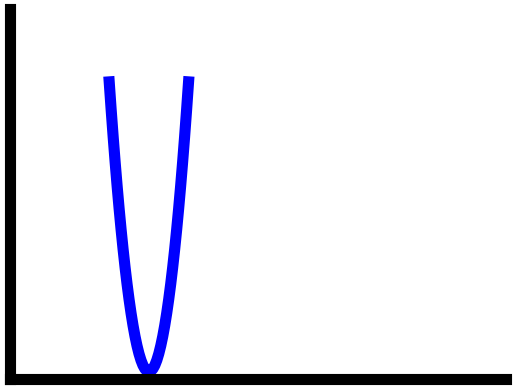
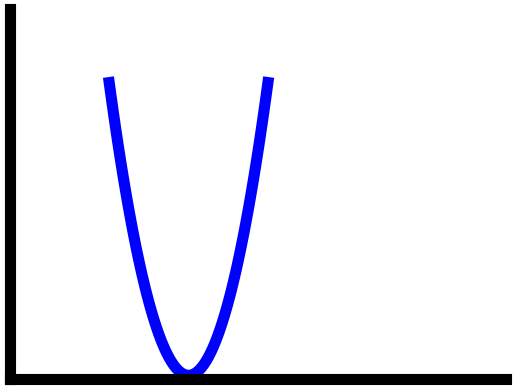
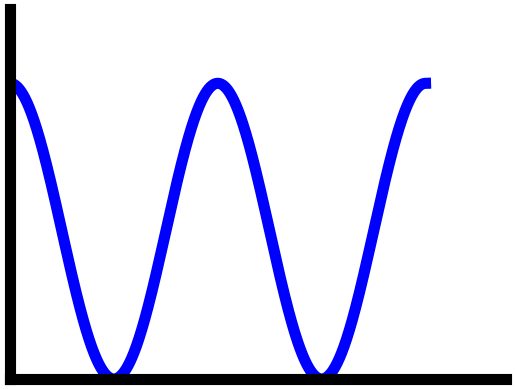
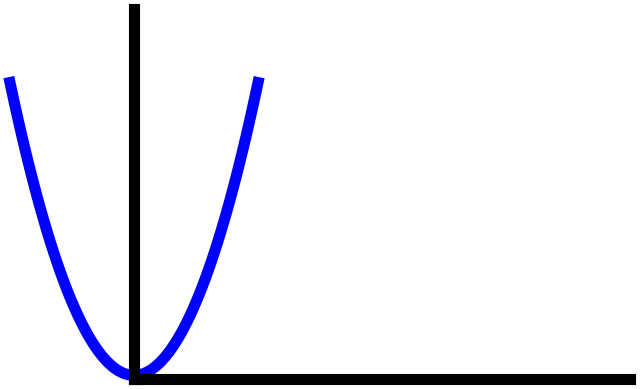
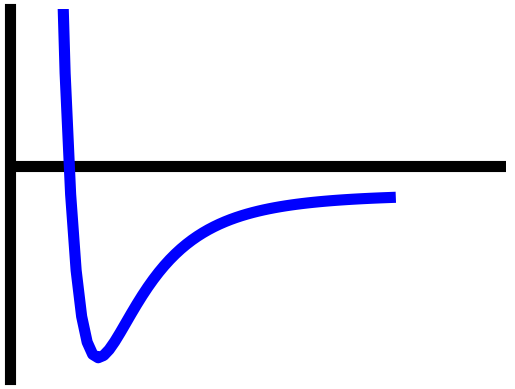
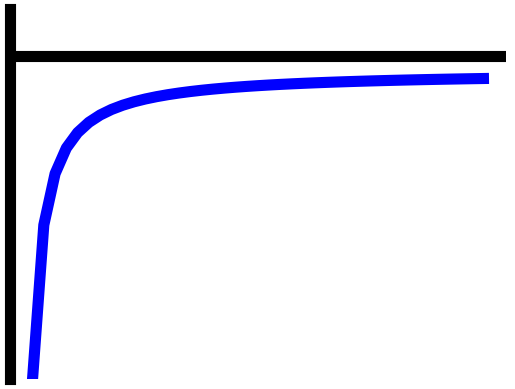
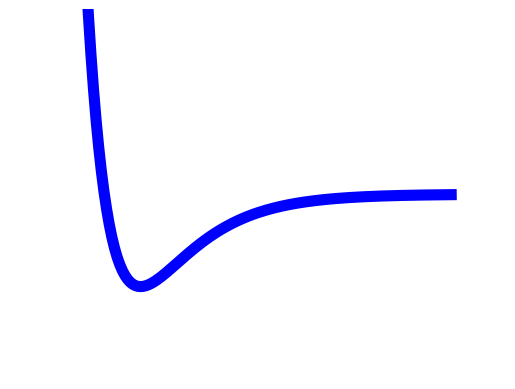
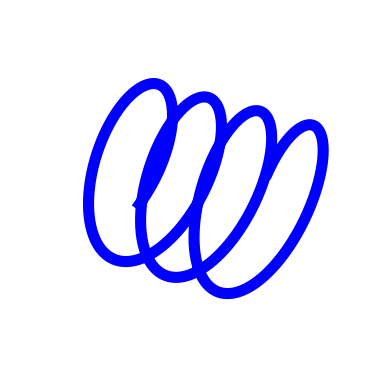
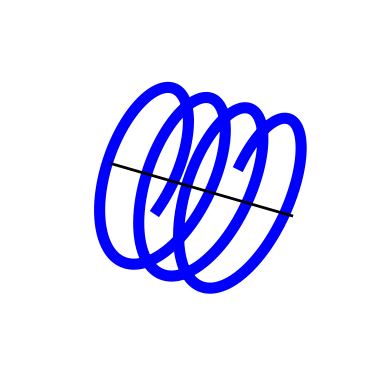
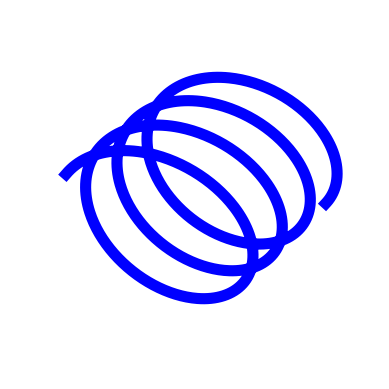
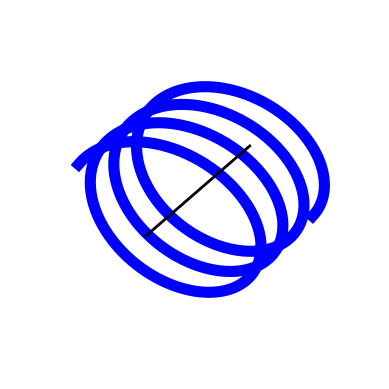
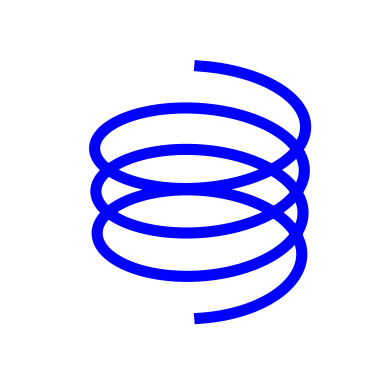
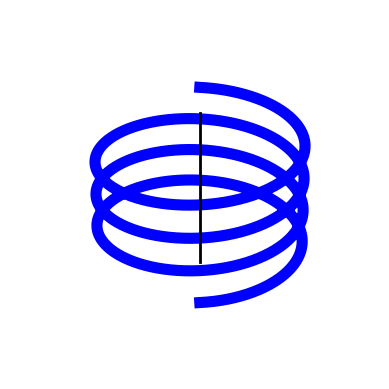

The matplotlib source for these figures, in order:
import numpy as np
import matplotlib.pyplot as plt
from mpl_toolkits.mplot3d import Axes3D

"""
plot_potential.py

Draw individual potentials that make up force fields.
Output graphs are modeled to match those of ref:
https://cmm.cit.nih.gov/intro_simulation/node15.html

Feel free to reuse these plots or code as long as you cite!

Author:  Victoria T. Lim
Version: 4 May 2021

"""

class Potential:
    def __init__(self, filename, x_range=None, style_xkcd=False):

        if style_xkcd:
            plt.xkcd()

        # create figure
        fig = plt.figure()
        ax = fig.add_subplot(1, 1, 1)

        # don't plot edges
        ax.spines['right'].set_color('none')
        ax.spines['top'].set_color('none')

        # no ticks
        plt.xticks([])
        plt.yticks([])

        self._fig = fig
        self._ax = ax
        self._filename = filename
        self._x_range = x_range

    @property
    def fig(self):
        """Getter for fig."""
        return self._fig

    @property
    def ax(self):
        """Getter for ax."""
        return self._ax

    @property
    def filename(self):
        """Getter for filename."""
        return self._filename

    @property
    def x_range(self):
        """Getter for x_range."""
        return self._x_range


    def finalize_mpl_figure(self):
        ax = self.ax
        filename = self.filename

        [i.set_linewidth(8.) for i in ax.spines.values()]
        plt.savefig(filename, bbox_inches='tight', transparent=True)


    def bond(self, x_range=[-4, 4.2, 0.2], k=10):
        ax = self.ax

        # set xrange and define function
        x = np.arange(x_range[0], x_range[1], x_range[2])
        y = 0.5*k*(x**2)

        # set plot boundaries
        ax.set_xlim([-50, 200])
        ax.set_ylim([-2, 100])

        # plot
        plt.plot(y, color='b', lw=8.)
        self.finalize_mpl_figure()


    def angle(self, x_range=[-8, 8.2, 0.2], k=5):
        ax = self.ax

        # set xrange and define function
        x = np.arange(x_range[0], x_range[1], x_range[2])
        y = 0.5*k*(x**2)

        # set plot boundaries
        ax.set_xlim([-50, 200])
        ax.set_ylim([-2, 200])

        # plot
        plt.plot(y, color='b', lw=8.)
        self.finalize_mpl_figure()


    def torsion(self, x_range=[0, 4.*np.pi, 1000]):
        ax = self.ax

        # set xrange and define function
        x = np.linspace(x_range[0], x_range[1], x_range[2])
        y = np.cos(x)+1

        # set plot boundaries
        ax.set_xlim([0, 15])
        ax.set_ylim([0, 2.5])

        # plot
        plt.plot(x, y, color='b', lw=8.)
        self.finalize_mpl_figure()


    def improper(self, x_range=[-8, 8.2, 0.2]):
        ax = self.ax

        # set xrange and define function
        x = np.arange(x_range[0], x_range[1], x_range[2])
        y = 0.5*5*(x)**2

        # set plot boundaries
        ax.set_xlim([40, 200])
        ax.set_ylim([-2, 200])

        # plot
        ax.set_clip_box(None)
        plt.plot(y, color='b', lw=8., clip_on=False)
        self.finalize_mpl_figure()


    def vdw(self, x_range=[0.1, 10, 0.1], eps=1.77, sig=4.10):
        ax = self.ax
        ax.spines['bottom'].set_color('none')

        # set xrange and define function
        x = np.arange(x_range[0], x_range[1], x_range[2])
        y = 4*eps*((sig/x)**12.-(sig/x)**6.)

        # set plot boundaries
        ax.set_xlim([3, 12])
        ax.set_ylim([-2, 2])

        # plot
        plt.axhline(y=0.3, c='k', lw=8.)
        plt.plot(x, y, color='b', lw=8.)
        self.finalize_mpl_figure()


    def electrostatic(self, x_range=[0.2, 8.3, 0.2]):
        ax = self.ax
        ax.spines['bottom'].set_color('none')

        # set xrange and define function
        x = np.arange(x_range[0], x_range[1], x_range[2])
        y = -2/x

        # set plot boundaries
        ax.set_ylim([-10, 2])

        # plot
        plt.axhline(y=0.5, c='k',lw=8.)
        plt.plot(x, y, color='b', lw=8.)
        self.finalize_mpl_figure()


    def morse(self, x_range=[-3, 12, 0.1], const_de=1., const_a=0.5, const_re=0.):
        ax = self.ax
        ax.spines['left'].set_color('none')
        ax.spines['bottom'].set_color('none')

        # set xrange and define function
        # https://en.wikipedia.org/wiki/Morse_potential
        r = np.arange(x_range[0], x_range[1], x_range[2])
        y = const_de * ( np.exp(-2*const_a*(r-const_re)) - 2*np.exp(-1*const_a*(r-const_re)) )

        # set plot boundaries
        ax.set_xlim([-5, 14])
        ax.set_ylim([-2, 2])

        # plot
        plt.plot(r, y, color='b', lw=8.)
        self.finalize_mpl_figure()


def draw_spiral(filename, nloops, axis, centerline=False):
    """
    Draw a spiral to represent a spring.

    Parameters
    ----------
    filename : string
        name of output image filename
    nloops : float
        number of loops in the spring
    axis : string
        'x' 'y' 'z' representing direction of spring
    centerline : Bool
        whether or not a central axis should be drawn through spring

    Reference
    ---------
    Code modified from https://scipython.com/book/chapter-7-matplotlib/examples/depicting-a-helix/

    """

    n = 1000
    fig = plt.figure()
    ax = fig.add_subplot(111, projection='3d')

    # plot a helix along the specified axis
    theta_max = nloops*2 * np.pi

    # futz with first number to change where spiral starts (e.g., 0)
    theta = np.linspace(-np.pi/3, theta_max, n)

    if axis.lower()=='x':
        x = theta
        y = np.cos(theta)
        z = np.sin(theta)
    elif axis.lower()=='y':
        y = theta
        z = np.cos(theta)
        x = np.sin(theta)
    elif axis.lower()=='z':
        z = theta
        x = np.cos(theta)
        y = np.sin(theta)

    # plot the spiral
    ax.plot(x, y, z, 'b', lw=8)

    # line through the centre of the helix
    if centerline:
        if axis.lower()=='x':
            xx = (-theta_max*0.2, theta_max * 1.2)
            yy = (0, 0)
            zz = (0, 0)
        if axis.lower()=='y':
            xx = (0, 0)
            yy = (-theta_max*0.2, theta_max * 1.2)
            zz = (0, 0)
        if axis.lower()=='z':
            xx = (0, 0)
            yy = (0, 0)
            zz = (-theta_max*0.2, theta_max * 1.2)

        ax.plot(xx, yy, zz, color='k', lw=2)

    # remove axis planes, ticks and labels
    ax.set_axis_off()
    plt.savefig(filename, bbox_inches='tight', transparent=True)


Potential("potential_bond.png").bond()
Potential("potential_angle.png").angle()
Potential("potential_torsion.png").torsion()
Potential("potential_improper.png").improper()
Potential("potential_vdw.png").vdw()
Potential("potential_electrostatic.png").electrostatic()
Potential("potential_morse.png").morse()

draw_spiral('spring_x.png', 3.3333, 'x')
draw_spiral('spring_x_centerline.png', 3.3333, 'x', True)
draw_spiral('spring_y.png', 3.3333, 'y')
draw_spiral('spring_y_centerline.png', 3.3333, 'y', True)
draw_spiral('spring_z.png', 3.3333, 'z')
draw_spiral('spring_z_centerline.png', 3.3333, 'z', True)

